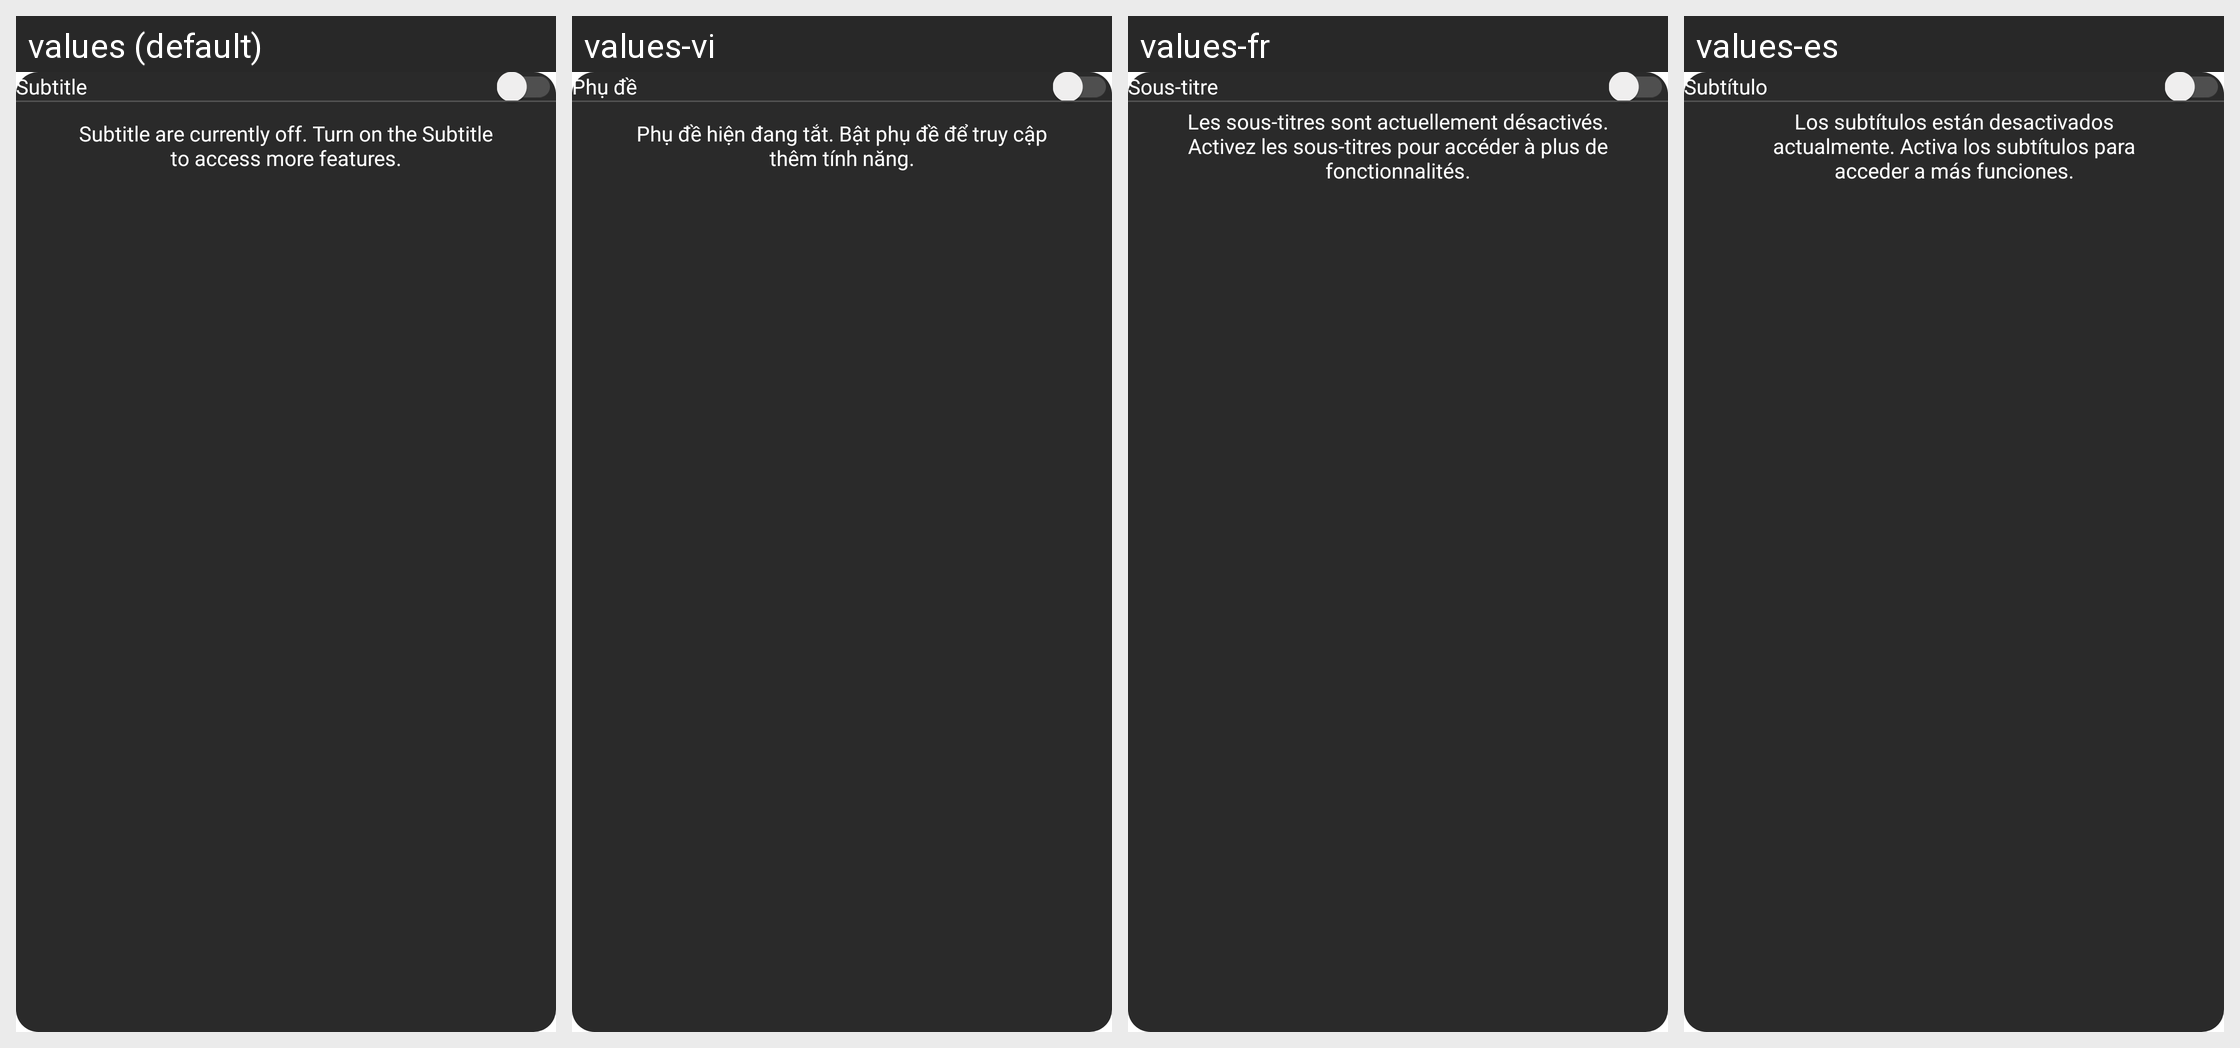

For this localized Android screen grid, give each drawn string resource with its value in every locale shown.
Android screen res/layout/dialog_subtitle_new.xml rendered under 4 locales, left to right: values (default), values-vi, values-fr, values-es. Device: Nexus 5 (rendered at 1080×1920; each locale shown at half size, 540×960, under a caption strip naming it); theme Theme.BaseProject_2023.
Other locales in the repository, not shown: values-ar, values-in, values-ja, values-ko, values-ms, values-pl, values-pt, values-ru, values-th, values-tr.
Strings drawn on this screen, with the default value and each locale's value (text and hints the layout hard-codes, and strings that could not be matched under every locale, appear in the picture but are not listed):

subtitle
  values: Subtitle
  values-vi: Phụ đề
  values-fr: Sous-titre
  values-es: Subtítulo

subititle_detail
  values: Subtitle are currently off. Turn on the Subtitle to access more features.
  values-vi: Phụ đề hiện đang tắt. Bật phụ đề để truy cập thêm tính năng.
  values-fr: Les sous-titres sont actuellement désactivés. Activez les sous-titres pour accéder à plus de fonctionnalités.
  values-es: Los subtítulos están desactivados actualmente. Activa los subtítulos para acceder a más funciones.
